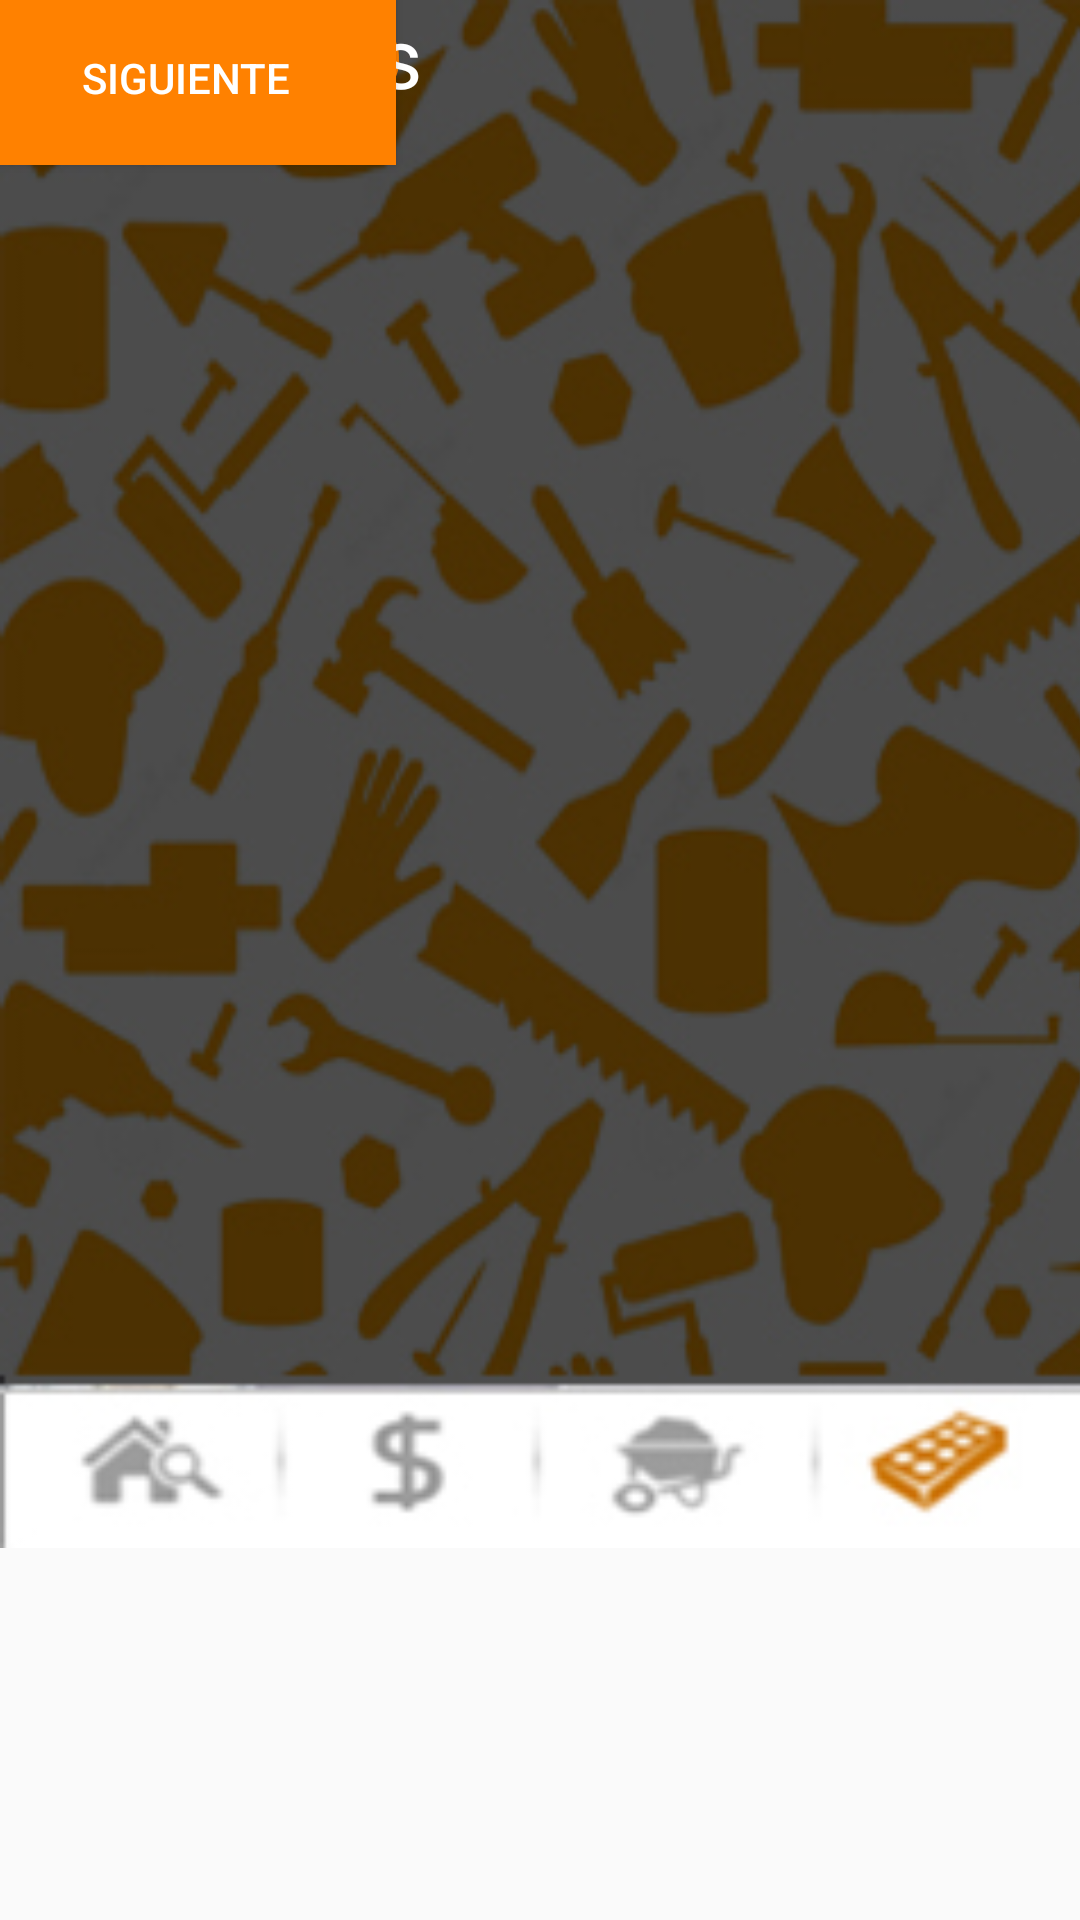

Here is an Android app screen rendered from its layout file. Give the layout XML and the strings, colors and styles it references.
<!-- AndroidManifest.xml: application theme AppTheme -->
<!-- res/layout/activity_construccion2.xml -->
<?xml version="1.0" encoding="utf-8"?>
<android.support.constraint.ConstraintLayout xmlns:android="http://schemas.android.com/apk/res/android"
    xmlns:app="http://schemas.android.com/apk/res-auto"
    xmlns:tools="http://schemas.android.com/tools"
    android:layout_width="match_parent"
    android:layout_height="match_parent"
    tools:context=".Construccion2">

    <ImageView
        android:id="@+id/imageView14"
        android:layout_width="386dp"
        android:layout_height="516dp"
        app:layout_constraintBottom_toBottomOf="parent"
        app:layout_constraintEnd_toEndOf="parent"
        app:layout_constraintHorizontal_bias="0.0"
        app:layout_constraintStart_toStartOf="parent"
        app:layout_constraintTop_toTopOf="parent"
        app:layout_constraintVertical_bias="0.0"
        app:srcCompat="@drawable/otro" />

    <TextView
        android:id="@+id/textView37"
        android:layout_width="147dp"
        android:layout_height="37dp"
        android:text="TERRENO"
        android:textAlignment="center"
        android:textColor="#FF8100"
        android:textSize="28sp"
        tools:layout_editor_absoluteX="119dp"
        tools:layout_editor_absoluteY="16dp" />

    <TextView
        android:id="@+id/textView68"
        android:layout_width="148dp"
        android:layout_height="37dp"
        android:text="Recamaras"
        android:textColor="#fff"
        android:textSize="28sp"
        tools:layout_editor_absoluteX="76dp"
        tools:layout_editor_absoluteY="80dp" />

    <TextView
        android:id="@+id/textView69"
        android:layout_width="148dp"
        android:layout_height="37dp"
        android:text="Pisos"
        android:textColor="#fff"
        android:textSize="28sp"
        tools:layout_editor_absoluteX="76dp"
        tools:layout_editor_absoluteY="149dp" />

    <Spinner
        android:id="@+id/spinner5"
        android:layout_width="76dp"
        android:layout_height="26dp"
        tools:layout_editor_absoluteX="224dp"
        tools:layout_editor_absoluteY="160dp" />

    <Spinner
        android:id="@+id/spinner6"
        android:layout_width="76dp"
        android:layout_height="26dp"
        tools:layout_editor_absoluteX="224dp"
        tools:layout_editor_absoluteY="90dp" />

    <TextView
        android:id="@+id/textView70"
        android:layout_width="148dp"
        android:layout_height="37dp"
        android:text="Paredes"
        android:textColor="#fff"
        android:textSize="28sp"
        tools:layout_editor_absoluteX="76dp"
        tools:layout_editor_absoluteY="220dp" />

    <Spinner
        android:id="@+id/spinner8"
        android:layout_width="76dp"
        android:layout_height="26dp"
        tools:layout_editor_absoluteX="224dp"
        tools:layout_editor_absoluteY="231dp" />

    <TextView
        android:id="@+id/textView71"
        android:layout_width="148dp"
        android:layout_height="37dp"
        android:text="Techos"
        android:textColor="#fff"
        android:textSize="28sp"
        tools:layout_editor_absoluteX="76dp"
        tools:layout_editor_absoluteY="294dp" />

    <Spinner
        android:id="@+id/spinner9"
        android:layout_width="76dp"
        android:layout_height="26dp"
        tools:layout_editor_absoluteX="224dp"
        tools:layout_editor_absoluteY="305dp" />

    <Button
        android:id="@+id/button11"
        android:layout_width="132dp"
        android:layout_height="55dp"
        android:background="#ff8100"
        android:text="REGRESAR"
        android:textColor="#FFF"
        tools:layout_editor_absoluteX="39dp"
        tools:layout_editor_absoluteY="390dp" />

    <Button
        android:id="@+id/button12"
        android:layout_width="124dp"
        android:layout_height="52dp"
        android:background="#ff8100"
        android:text="SIGUIENTE"
        android:textColor="#FFF"
        tools:layout_editor_absoluteX="202dp"
        tools:layout_editor_absoluteY="390dp" />

</android.support.constraint.ConstraintLayout>
<!-- resources referenced by this layout -->
<resources>
  <!-- drawable otro: jpg bitmap (drawable, 89054 bytes) -->
  <style name="AppTheme" parent="Theme.AppCompat.Light.DarkActionBar">
          
          <item name="colorPrimary">#ff8100</item>
      </style>
</resources>
